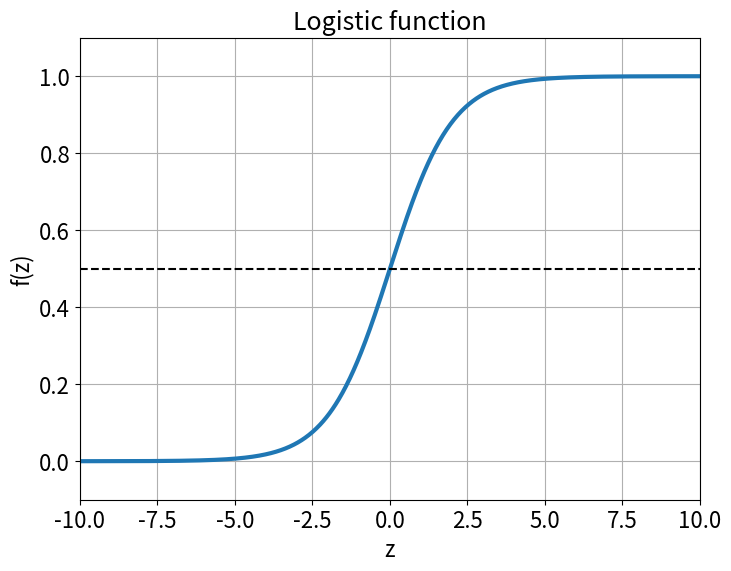

Python code for this plot: (Note: this script raises an exception after producing the figure.)
import numpy as np
import matplotlib.pyplot as plt

def logistic_function(z):
    return 1./(1+np.exp(-z))

zs = np.linspace(-10,10,1000)


fig = plt.figure(figsize = (8,6))

plt.plot(zs, logistic_function(zs), lw = 3)
plt.plot([-10,10],[0.5,0.5], ls = '--', c = 'k')

plt.xlim(-10,10)
plt.ylim(-.1, 1.1)

plt.title('Logistic function', size = 18)
plt.xlabel('z', size = 16)
plt.ylabel('f(z)', size = 16)
plt.grid()
plt.tick_params(labelsize = 16)

plt.show()

##########################
# Insert solution below! #
##########################





##########################
# Insert solution below! #
##########################




















##########################
# Insert solution below! #
##########################
import time


# Put your code between the two time.time() functions if you wish to benchmark the fitting time
t0 = time.time()









t1 = time.time()
print('time elapsed (s):\t\t', t1-t0)

##########################
# Insert solution below! #
##########################






##########################
# Insert solution below! #
##########################







##########################
# Insert solution below! #
##########################




# Here's a freebie :D
false_positive_rate = len(np.where(y_test[y_test == 0] != y_test_predictions[y_test == 0])[0])/N_test







##########################
# Insert solution below! #
##########################








##########################
# Insert solution below! #
##########################







##########################
# Insert solution below! #
##########################








##########################
# Insert solution below! #
##########################





# Put your code between the two time.time() functions if you wish to benchmark the fitting time
t0 = time.time()








t1 = time.time()
print('time elapsed (s):\t\t', t1-t0)

import scipy

def PreprocessImage(image_file_path):
    # Set up fig
    fig, axes = plt.subplots(3, 3, figsize = (12,12))
    
    custom_digit = plt.imread(image_file_path)[:,:,[0,1,2]]
    
    # Load in .png image
    plt.sca(axes[0,0])
    plt.imshow(custom_digit)
    plt.title('raw image')
    


    # Remove alpha channel
    custom_digit = custom_digit[:,:,[0,1,2]]

    


    # Rotate image
    # This step may not be necessary; my phone always rotates images for some reason...
    plt.sca(axes[0,1])
    
    custom_digit = np.rot90(custom_digit, axes = (1,0))
    plt.imshow(custom_digit, cmap = 'gray')
    plt.title('rotated image')


    # Average RGB channels
    plt.sca(axes[0,2])
    
    custom_digit = np.mean(custom_digit, axis = 2)
    plt.imshow(custom_digit, cmap = 'gray')
    plt.title('convert to grayscale')
    


    # Invert grays
    plt.sca(axes[1,0])
    
    custom_digit = 255-custom_digit
    plt.imshow(custom_digit, cmap = 'gray')
    plt.title('invert grays')
    


    # Histogram
    plt.sca(axes[1,1])
    
    plt.hist(custom_digit.flatten(), bins = 255)
    plt.yscale('log', nonposy='clip')
    
    plt.title('intensity histogram')
    


    # Threshold background to black
    
    # Set the correct threshold to separate the dark background from the light foreground (the letters)
    # The threshold should be between the very large background peak and the smaller peak in the middle
    
    plt.sca(axes[1,2])

    threshold = 175
    custom_digit[custom_digit < threshold] = 0
    plt.imshow(custom_digit, cmap = 'gray')
    
    plt.title('threshold background to black')
    
    # Rescale
    plt.sca(axes[2,0])
    
    custom_digit = custom_digit*255./np.max(custom_digit)
    
    plt.imshow(custom_digit, cmap = 'gray')
    
    plt.title('rescale brightness')


    # Crop image
    plt.sca(axes[2,1])
    
    
    threshold = 1
    digit_top_row = np.where(np.mean(custom_digit, axis = 1) > threshold)[0][0]
    digit_bottom_row = np.where(np.mean(custom_digit, axis = 1) > threshold)[0][-1]
    digit_left_column = np.where(np.mean(custom_digit, axis = 0) > threshold)[0][0]
    digit_right_column = np.where(np.mean(custom_digit, axis = 0) > threshold)[0][-1]

    center = [int((digit_bottom_row + digit_top_row)/2.), int((digit_right_column + digit_left_column)/2.)]

    width = int(2.5*(digit_right_column - digit_left_column))

    new_top_row = center[0] - int(width/2.)
    new_bottom_row = new_top_row + width

    new_left_column = center[1] - int(width/2.)
    new_right_column = new_left_column + width


    custom_digit = np.copy(custom_digit[new_top_row:new_bottom_row + 1, new_left_column:new_right_column + 1])
    plt.imshow(custom_digit, cmap = 'gray')
    
    plt.title('crop')
    
    print('debugging info')
    print(digit_top_row, digit_bottom_row, digit_left_column, digit_right_column, center, width)
    

    # Down sample image
    plt.sca(axes[2,2])
    custom_digit = scipy.misc.imresize(custom_digit, size = (28, 28))
    plt.imshow(custom_digit, cmap = 'gray')
    
    plt.title('down sample')
    
    
    plt.show()
    
    return custom_digit.flatten()


# ~!~!~!~!~!~!~!~!~!~!~!~!~!~!~!~!~!~!~!~!~!~!~!~!~!~!~!~
# Replace this string with the location of your own file!
# ~!~!~!~!~!~!~!~!~!~!~!~!~!~!~!~!~!~!~!~!~!~!~!~!~!~!~!~

custom_digit = PreprocessImage('./data/digits/hand-drawn_7_0.JPG')

print(model.predict)

# Load in .png image
custom_digit = plt.imread('../data/digits/custom_digit.png')[:,:,[0,1,2]]

# Remove alpha channel
custom_digit = custom_digit[:,:,[0,1,2]]

# Average RGB channels
custom_digit = np.mean(custom_digit, axis = 2)

# Rescale [0-1]->[0,255]
custom_digit = custom_digit*255

plt.imshow(custom_digit, cmap = 'gray', vmin = 0, vmax = 255, interpolation = 'none')
plt.show()

print(model.predict(custom_digit.flatten()))

